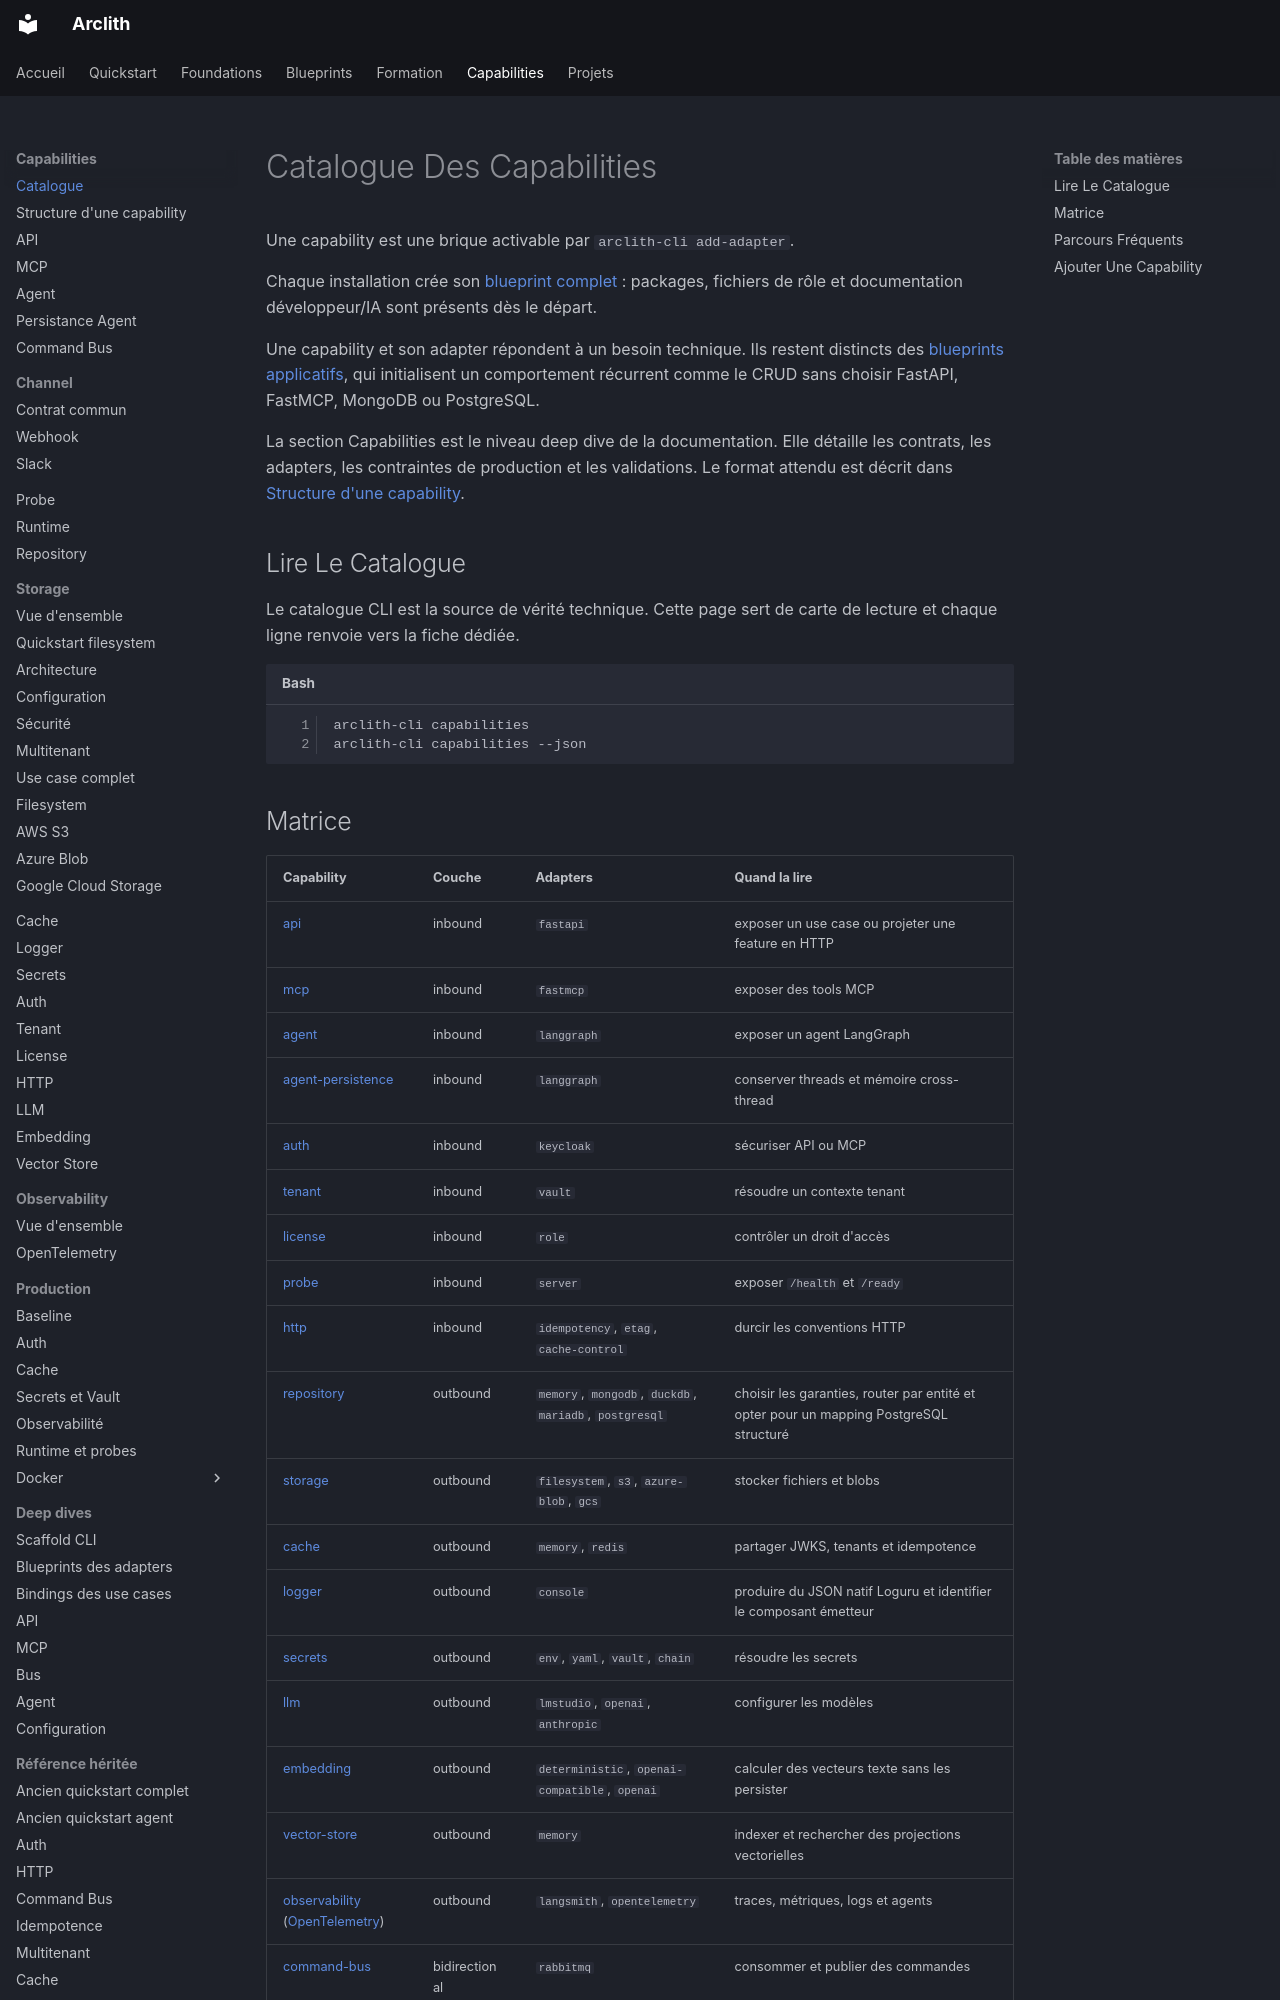

repository: karned-agency/arclith · page: capabilities/index.html · generator: mkdocs

# Catalogue Des Capabilities

Une capability est une brique activable par `arclith-cli add-adapter`.

Chaque installation crée son [blueprint complet](deep-dives/adapter-blueprints.md) :
packages, fichiers de rôle et documentation développeur/IA sont présents dès le départ.

Une capability et son adapter répondent à un besoin technique. Ils restent
distincts des [blueprints applicatifs](blueprints.md), qui initialisent un
comportement récurrent comme le CRUD sans choisir FastAPI, FastMCP, MongoDB ou
PostgreSQL.

La section Capabilities est le niveau deep dive de la documentation. Elle
détaille les contrats, les adapters, les contraintes de production et les
validations. Le format attendu est décrit dans
[Structure d'une capability](capabilities/structure.md).

## Lire Le Catalogue

Le catalogue CLI est la source de vérité technique. Cette page sert de carte de
lecture et chaque ligne renvoie vers la fiche dédiée.

```bash
arclith-cli capabilities
arclith-cli capabilities --json
```

## Matrice

| Capability | Couche | Adapters | Quand la lire |
|---|---|---|---|
| [api](capabilities/api.md) | inbound | `fastapi` | exposer un use case ou projeter une feature en HTTP |
| [mcp](capabilities/mcp.md) | inbound | `fastmcp` | exposer des tools MCP |
| [agent](capabilities/agent.md) | inbound | `langgraph` | exposer un agent LangGraph |
| [agent-persistence](capabilities/agent-persistence.md) | inbound | `langgraph` | conserver threads et mémoire cross-thread |
| [auth](capabilities/auth.md) | inbound | `keycloak` | sécuriser API ou MCP |
| [tenant](capabilities/tenant.md) | inbound | `vault` | résoudre un contexte tenant |
| [license](capabilities/license.md) | inbound | `role` | contrôler un droit d'accès |
| [probe](capabilities/probe.md) | inbound | `server` | exposer `/health` et `/ready` |
| [http](capabilities/http.md) | inbound | `idempotency`, `etag`, `cache-control` | durcir les conventions HTTP |
| [repository](capabilities/repository.md) | outbound | `memory`, `mongodb`, `duckdb`, `mariadb`, `postgresql` | choisir les garanties, router par entité et opter pour un mapping PostgreSQL structuré |
| [storage](capabilities/storage.md) | outbound | `filesystem`, `s3`, `azure-blob`, `gcs` | stocker fichiers et blobs |
| [cache](capabilities/cache.md) | outbound | `memory`, `redis` | partager JWKS, tenants et idempotence |
| [logger](capabilities/logger.md) | outbound | `console` | produire du JSON natif Loguru et identifier le composant émetteur |
| [secrets](capabilities/secrets.md) | outbound | `env`, `yaml`, `vault`, `chain` | résoudre les secrets |
| [llm](capabilities/llm.md) | outbound | `lmstudio`, `openai`, `anthropic` | configurer les modèles |
| [embedding](capabilities/embedding.md) | outbound | `deterministic`, `openai-compatible`, `openai` | calculer des vecteurs texte sans les persister |
| [vector-store](capabilities/vector-store.md) | outbound | `memory` | indexer et rechercher des projections vectorielles |
| [observability](capabilities/observability.md) ([OpenTelemetry](capabilities/opentelemetry.md)) | outbound | `langsmith`, `opentelemetry` | traces, métriques, logs et agents |
| [command-bus](capabilities/command-bus.md) | bidirectional | `rabbitmq` | consommer et publier des commandes |
| [channel](capabilities/channel.md) | bidirectional | `memory`, [`webhook`](capabilities/channel-webhook.md), [`slack`](capabilities/channel-slack.md) | normaliser une conversation, résoudre son identité et dédupliquer les événements |
| [runtime](capabilities/runtime.md) | runtime | `docker-image` | générer le runtime conteneur |
